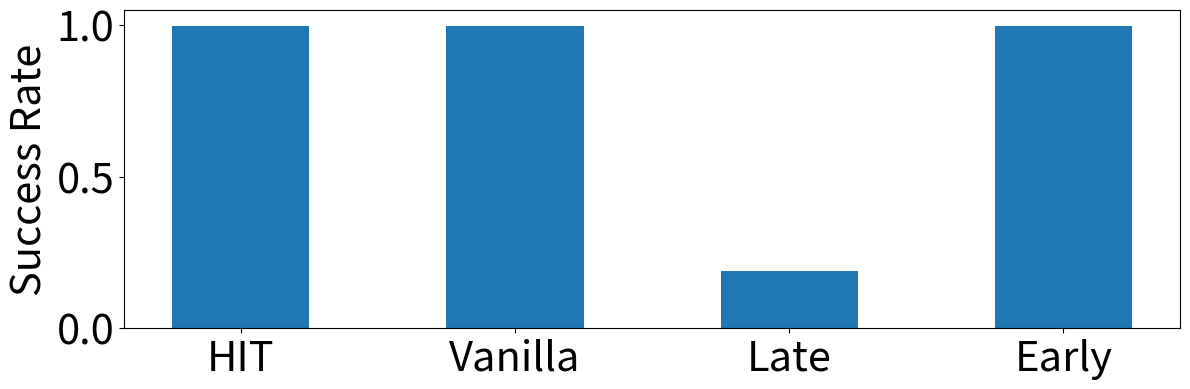

Python code for this plot: (Note: this script raises an exception after producing the figure.)


import matplotlib.pyplot as plt

# 设置matplotlib使用TrueType字体
plt.rcParams['pdf.fonttype'] = 42  # 这对于PDF输出很重要
plt.rcParams['ps.fonttype'] = 42   # 这对于PostScript输出很重要

plt.rcParams['xtick.labelsize'] = 30
plt.rcParams['ytick.labelsize'] = 30
plt.rcParams['axes.labelsize'] = 30


fig, axs = plt.subplots(1, 1, figsize=(12, 4))

names = ['HIT', 'Vanilla', 'Late', 'Early']
data = {
    'HIT-SuccessRate': [0.9999],
    'Vanilla Two-tower-SuccessRate': [0.9999],
    'Late Interaction-SuccessRate': [0.1878],
    'Early Interaction-SuccessRate': [0.9994]
}


values = [val[0] for val in data.values()]

# 设置柱子之间的间距
spacing = 0.1

# 计算调整后的x轴位置
x_positions = [i + spacing * i for i in range(len(names))]

axs.bar(names, values, width=0.5)
axs.set_ylabel('Success Rate')
# axs.set_title('QPS=35000 Response Success Rate')
axs.set_xticks(range(len(names)))
axs.set_xticklabels(names)



# 调整子图布局
plt.tight_layout()

plt.savefig('../figure/efficiency-2.eps', dpi=300)  # eps文件，用于LaTeX
plt.savefig('../figure/efficiency-2.svg', dpi=300)  # svg文件，可伸缩矢量图形 (Scalable Vector Graphics)
plt.savefig("../figure/efficiency-2.pdf",format="pdf")
plt.show()
